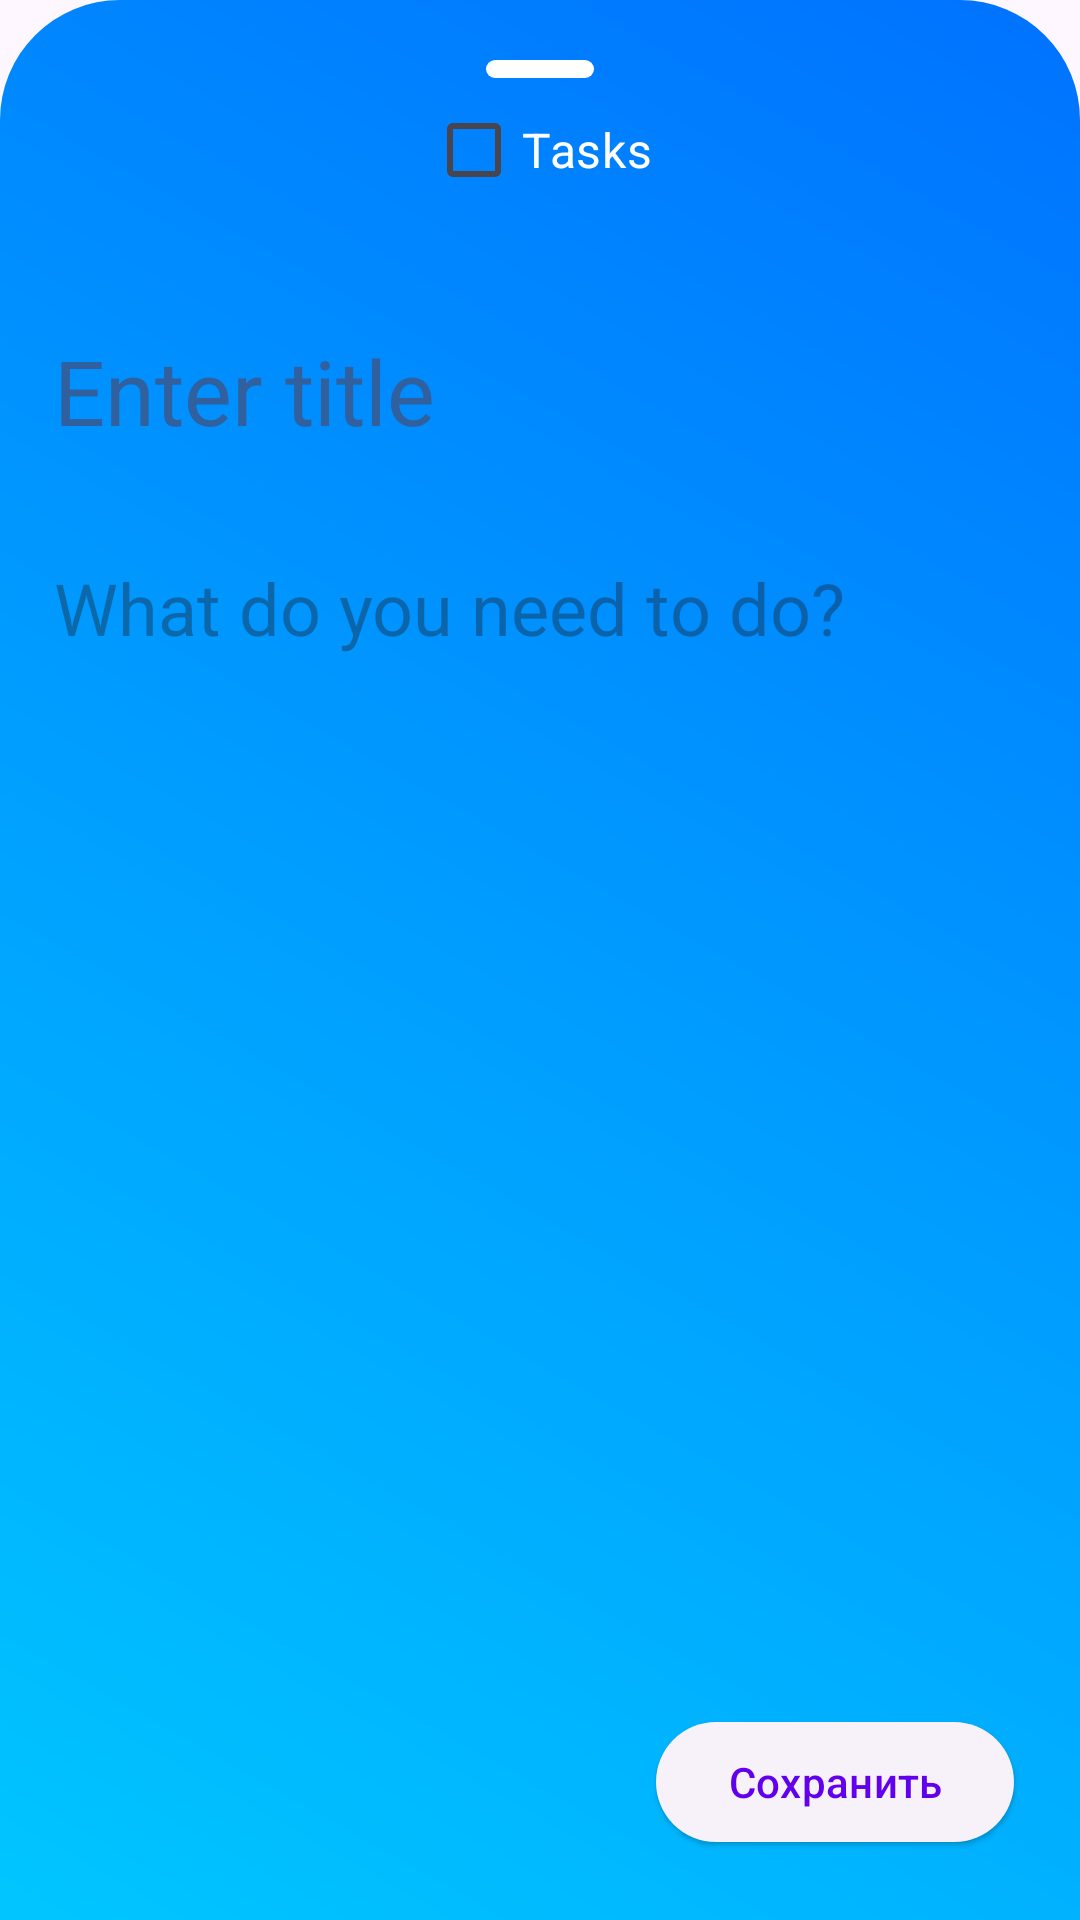

The Android layout XML behind this screen, and the referenced resources:
<!-- AndroidManifest.xml: application theme Theme.ToDoList -->
<!-- res/layout/bottom_sheet.xml -->
<?xml version="1.0" encoding="utf-8"?>

<RelativeLayout xmlns:android="http://schemas.android.com/apk/res/android"
    xmlns:app="http://schemas.android.com/apk/res-auto"
    android:orientation="vertical"
    android:layout_width="match_parent"
    android:layout_height="match_parent"
    app:behavior_hideable="false"
    app:layout_behavior="com.google.android.material.bottomsheet.BottomSheetBehavior"
    app:behavior_peekHeight="0dp"
    android:id="@+id/bottomSheet"
    android:background="@drawable/my_bg"
    android:fitsSystemWindows="true">

    <View
        android:layout_width="36dp"
        android:layout_height="6dp"
        app:layout_anchorGravity="center"
        android:layout_alignParentTop="true"
        android:layout_centerHorizontal="true"
        android:layout_marginTop="20dp"
        android:background="@drawable/dash_bg"
        android:id="@+id/dash"/>

    <CheckBox
        android:layout_width="wrap_content"
        android:layout_height="wrap_content"
        android:layout_below="@+id/dash"
        android:layout_centerHorizontal="true"
        android:text="@string/tasks"
        android:textSize="16sp"
        android:textColor="#FFF"
        android:id="@+id/tasks_check"/>

    <ScrollView
        android:layout_width="match_parent"
        android:layout_height="match_parent"
        android:layout_below="@+id/tasks_check"
        android:layout_above="@id/saveButton">

        <LinearLayout
            android:layout_width="match_parent"
            android:layout_height="match_parent"
            android:orientation="vertical">

            <EditText
                android:layout_width="match_parent"
                android:layout_margin="18dp"
                android:textColor="@color/textColor"
                android:layout_height="wrap_content"
                android:hint="@string/hint_title"
                android:textColorHint="#30609E"
                android:textSize="30sp"
                android:inputType="textMultiLine"
                android:background="@null"
                android:id="@+id/editTitle"
                android:translationY="18dp"/>

            <EditText
                android:layout_width="match_parent"
                android:layout_height="match_parent"
                android:hint="@string/hint_text"
                android:gravity="top"
                android:inputType="textMultiLine"
                android:layout_below="@+id/editTitle"
                android:layout_margin="18dp"
                android:textSize="24sp"
                android:background="@null"
                android:id="@+id/editText"
                android:translationY="18dp"
                android:autofillHints="" />

        </LinearLayout>

    </ScrollView>

    <com.google.android.material.button.MaterialButton
        android:layout_width="wrap_content"
        android:layout_height="wrap_content"
        android:layout_alignParentEnd="true"
        android:layout_alignParentBottom="true"
        android:layout_margin="22dp"
        style="@style/saveButton"
        android:text="@string/save"
        android:id="@+id/saveButton" />

</RelativeLayout>
<!-- resources referenced by this layout -->
<resources>
  <color name="textColor">#FFFFFF</color>
  <!-- drawable dash_bg (drawable) -->
  <?xml version="1.0" encoding="utf-8"?>
  
  <shape xmlns:android="http://schemas.android.com/apk/res/android">
  
      <corners
          android:radius="3dp"/>
      <solid
          android:color="#FFFFFF"/>
  </shape>
  <!-- drawable my_bg (drawable) -->
  <?xml version="1.0" encoding="utf-8"?>
  <shape xmlns:android="http://schemas.android.com/apk/res/android">
  
      <corners
          android:topLeftRadius="40dp"
          android:topRightRadius="40dp"/>
      <gradient
          android:type="linear"
          android:angle="45"
          android:startColor="@color/gradient_start"
          android:endColor="@color/gradient_end"/>
  
  </shape>
  <string name="hint_text">What do you need to do?</string>
  <string name="hint_title">Enter title</string>
  <string name="save">Сохранить</string>
  <string name="tasks">Tasks</string>
  <style name="saveButton" parent="@style/Widget.Material3.Button.ElevatedButton">
          <item name="background">@drawable/button_bg</item>
          <item name="colorAccent">#FFFFFF</item>
      </style>
  <style name="Theme.ToDoList" parent="Theme.Material3.DayNight.NoActionBar">
          
          <item name="colorPrimary">@color/purple_500</item>
          <item name="colorPrimaryVariant">@color/purple_700</item>
          <item name="colorOnPrimary">@color/white</item>
          
          <item name="colorSecondary">@color/teal_200</item>
          <item name="colorSecondaryVariant">@color/teal_700</item>
          <item name="colorOnSecondary">@color/black</item>
  
          
          
      </style>
  <color name="gradient_start">#00c6ff</color>
  <color name="gradient_end">#0072ff</color>
  <!-- drawable button_bg (drawable) -->
  <?xml version="1.0" encoding="utf-8"?>
  
  <shape xmlns:android="http://schemas.android.com/apk/res/android">
  
      <solid
          android:color="#FFFFFF"/>
      <corners
          android:radius="4dp"/>
  </shape>
  <color name="purple_500">#FF6200EE</color>
  <color name="purple_700">#FF3700B3</color>
  <color name="white">#FFFFFFFF</color>
  <color name="teal_200">#FF03DAC5</color>
  <color name="teal_700">#FF018786</color>
  <color name="black">#FF000000</color>
</resources>
